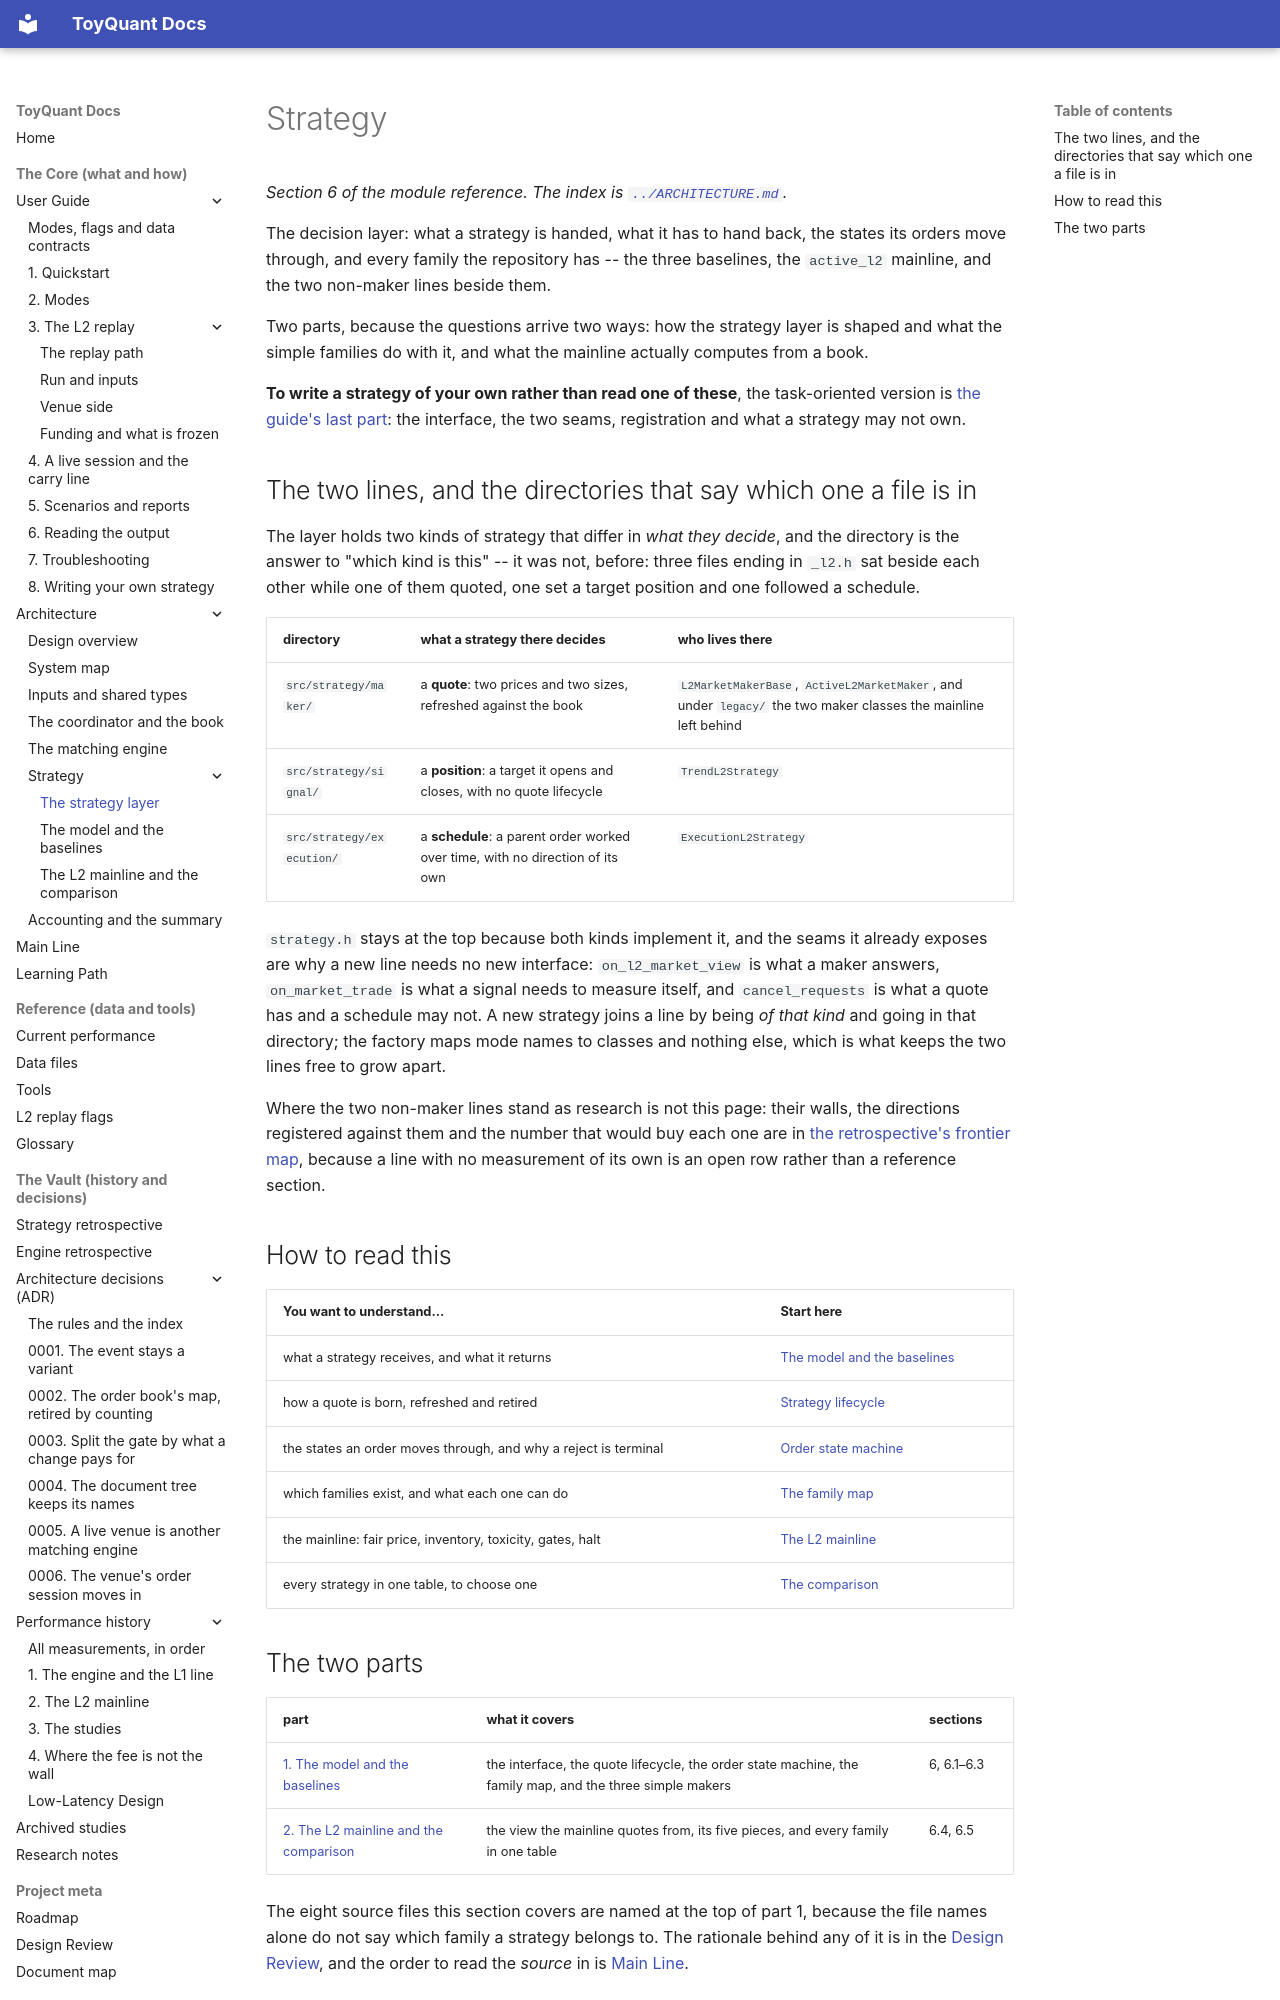

repository: 12mango/ToyQuant · page: architecture/05-strategy/index.html · generator: mkdocs

# Strategy

*Section 6 of the module reference. The index is [`../ARCHITECTURE.md`](../ARCHITECTURE.md).*

The decision layer: what a strategy is handed, what it has to hand back, the states its orders move through, and every
family the repository has -- the three baselines, the `active_l2` mainline, and the two non-maker lines beside them.

Two parts, because the questions arrive two ways: how the strategy layer is shaped and what the simple families do with
it, and what the mainline actually computes from a book.

**To write a strategy of your own rather than read one of these**, the task-oriented version is
[the guide's last part](../using/08-writing-a-strategy.md): the interface, the two seams, registration and what a strategy
may not own.

## The two lines, and the directories that say which one a file is in

The layer holds two kinds of strategy that differ in *what they decide*, and the directory is the answer to "which kind is
this" -- it was not, before: three files ending in `_l2.h` sat beside each other while one of them quoted, one set a target
position and one followed a schedule.

| directory | what a strategy there decides | who lives there |
|---|---|---|
| `src/strategy/maker/` | a **quote**: two prices and two sizes, refreshed against the book | `L2MarketMakerBase`, `ActiveL2MarketMaker`, and under `legacy/` the two maker classes the mainline left behind |
| `src/strategy/signal/` | a **position**: a target it opens and closes, with no quote lifecycle | `TrendL2Strategy` |
| `src/strategy/execution/` | a **schedule**: a parent order worked over time, with no direction of its own | `ExecutionL2Strategy` |

`strategy.h` stays at the top because both kinds implement it, and the seams it already exposes are why a new line needs no
new interface: `on_l2_market_view` is what a maker answers, `on_market_trade` is what a signal needs to measure itself, and
`cancel_requests` is what a quote has and a schedule may not. A new strategy joins a line by being *of that kind* and going
in that directory; the factory maps mode names to classes and nothing else, which is what keeps the two lines free to grow
apart.

Where the two non-maker lines stand as research is not this page: their walls, the directions registered against them and the
number that would buy each one are in [the retrospective's frontier map](../RETROSPECTIVE.md#the-two-non-maker-lines-six-directions-and-the-number-that-would-buy-each),
because a line with no measurement of its own is an open row rather than a reference section.

## How to read this

| You want to understand... | Start here |
|---|---|
| what a strategy receives, and what it returns | [The model and the baselines](05-strategy/01-the-model-and-the-baselines.md#6-strategy-the-main-decision-module) |
| how a quote is born, refreshed and retired | [Strategy lifecycle](05-strategy/01-the-model-and-the-baselines.md#strategy-lifecycle-at-a-glance) |
| the states an order moves through, and why a reject is terminal | [Order state machine](05-strategy/01-the-model-and-the-baselines.md#order-state-machine) |
| which families exist, and what each one can do | [The family map](05-strategy/01-the-model-and-the-baselines.md#strategy-family-map) |
| the mainline: fair price, inventory, toxicity, gates, halt | [The L2 mainline](05-strategy/02-the-l2-mainline.md#64-activel2marketmaker-l2-mainline) |
| every strategy in one table, to choose one | [The comparison](05-strategy/02-the-l2-mainline.md#65-strategy-families-and-comparison) |
